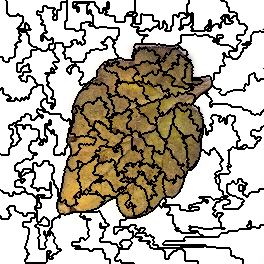

The file beside this chart, header and first rows:
5, 5, 5, 5, 5, 5, 11, 11, 11, 11, 11, 11, 11, 11, 11, 11, 11, 11, 11, 11, 11, 11, 11, 11
5, 5, 5, 5, 5, 5, 5, 11, 11, 11, 11, 11, 11, 11, 11, 11, 11, 11, 11, 11, 11, 11, 11, 11
5, 5, 5, 5, 5, 5, 5, 11, 11, 11, 11, 11, 11, 11, 11, 11, 11, 11, 11, 11, 11, 11, 11, 11
5, 5, 5, 5, 5, 5, 5, 11, 11, 11, 11, 11, 11, 11, 11, 11, 11, 11, 11, 11, 11, 11, 11, 11
5, 5, 5, 5, 5, 5, 5, 11, 11, 11, 11, 11, 11, 11, 11, 11, 11, 11, 11, 11, 11, 11, 11, 11
5, 5, 5, 5, 5, 5, 5, 11, 11, 11, 11, 11, 11, 11, 11, 11, 11, 11, 11, 11, 11, 11, 11, 11
5, 5, 5, 5, 5, 5, 5, 11, 11, 11, 11, 11, 11, 11, 11, 11, 11, 11, 11, 11, 11, 11, 11, 11
5, 5, 5, 5, 5, 5, 5, 11, 11, 11, 11, 11, 11, 11, 11, 11, 11, 11, 11, 11, 11, 11, 11, 11
5, 5, 5, 5, 5, 5, 5, 11, 11, 11, 11, 11, 11, 11, 11, 11, 11, 11, 11, 11, 11, 11, 11, 11
5, 5, 5, 5, 5, 5, 5, 11, 11, 11, 11, 11, 11, 11, 11, 11, 11, 11, 11, 11, 11, 11, 11, 11
5, 5, 5, 5, 5, 5, 5, 11, 11, 11, 11, 11, 11, 11, 11, 11, 11, 11, 11, 11, 11, 11, 11, 11
5, 5, 5, 5, 5, 5, 5, 11, 11, 11, 11, 11, 11, 11, 11, 11, 11, 11, 11, 11, 11, 11, 11, 11
5, 5, 5, 5, 5, 5, 5, 11, 11, 11, 11, 11, 11, 11, 11, 11, 11, 11, 11, 11, 11, 11, 11, 11
5, 5, 5, 5, 5, 5, 5, 11, 11, 11, 11, 11, 11, 11, 11, 11, 11, 11, 11, 11, 11, 11, 11, 11
5, 5, 5, 5, 5, 5, 5, 5, 5, 11, 11, 11, 11, 11, 11, 11, 11, 5, 5, 11, 11, 11, 11, 11
5, 5, 5, 5, 5, 5, 5, 5, 5, 11, 11, 11, 11, 11, 11, 11, 11, 5, 5, 11, 11, 11, 11, 11
5, 5, 5, 5, 5, 5, 5, 5, 5, 5, 5, 5, 5, 5, 5, 5, 5, 5, 5, 5, 5, 5, 5, 11
5, 5, 5, 5, 5, 5, 5, 5, 5, 5, 5, 5, 5, 5, 5, 5, 5, 5, 5, 5, 5, 5, 5, 11
5, 5, 5, 5, 5, 5, 5, 5, 5, 5, 5, 5, 5, 5, 5, 5, 5, 5, 5, 5, 5, 5, 5, 11
5, 5, 5, 5, 5, 5, 5, 5, 5, 5, 5, 5, 5, 5, 5, 5, 5, 5, 5, 5, 5, 5, 5, 11
5, 5, 5, 5, 5, 5, 5, 5, 5, 5, 5, 5, 5, 5, 5, 5, 5, 5, 5, 5, 5, 5, 5, 11
5, 5, 5, 5, 5, 5, 5, 5, 5, 5, 5, 5, 5, 5, 5, 5, 5, 5, 5, 5, 5, 5, 5, 11
5, 5, 5, 5, 5, 5, 5, 5, 5, 5, 5, 5, 5, 5, 5, 5, 5, 5, 5, 5, 5, 5, 5, 11
5, 5, 5, 5, 5, 5, 5, 5, 5, 5, 5, 5, 5, 5, 5, 5, 5, 5, 5, 5, 5, 11, 11, 11
5, 5, 5, 5, 5, 5, 5, 5, 5, 5, 5, 5, 5, 5, 5, 5, 5, 5, 5, 5, 5, 11, 11, 11
5, 5, 5, 5, 5, 5, 5, 5, 5, 5, 5, 5, 5, 5, 5, 5, 5, 5, 5, 5, 5, 11, 11, 11
5, 5, 5, 5, 5, 5, 5, 5, 5, 5, 5, 5, 5, 5, 5, 5, 5, 5, 5, 11, 11, 11, 11, 11
5, 5, 5, 5, 5, 5, 5, 5, 5, 5, 5, 5, 5, 5, 5, 5, 5, 5, 5, 11, 11, 11, 11, 11
5, 5, 5, 5, 5, 5, 5, 5, 5, 5, 5, 5, 5, 5, 5, 5, 5, 11, 11, 11, 11, 11, 11, 11
5, 5, 5, 5, 5, 5, 5, 5, 5, 5, 5, 5, 5, 5, 5, 5, 5, 5, 5, 5, 5, 5, 5, 5
5, 5, 5, 5, 5, 5, 5, 5, 5, 5, 5, 5, 5, 5, 5, 5, 5, 5, 5, 20, 20, 11, 11, 11
5, 5, 5, 5, 5, 5, 5, 5, 5, 5, 5, 5, 5, 5, 5, 5, 5, 5, 5, 20, 20, 11, 11, 11
5, 5, 5, 5, 5, 5, 5, 5, 5, 5, 5, 5, 5, 5, 5, 5, 5, 5, 5, 20, 20, 20, 20, 20
5, 5, 5, 5, 5, 5, 5, 5, 5, 5, 5, 5, 5, 5, 5, 5, 5, 5, 5, 20, 20, 20, 20, 20
5, 5, 5, 5, 5, 5, 5, 5, 5, 5, 5, 5, 5, 5, 5, 5, 5, 5, 5, 5, 5, 20, 20, 20
5, 5, 5, 5, 5, 5, 5, 5, 5, 5, 5, 5, 5, 5, 5, 5, 5, 5, 5, 5, 5, 20, 20, 20
5, 5, 5, 5, 5, 5, 5, 5, 5, 5, 5, 5, 5, 5, 5, 5, 5, 5, 5, 20, 20, 20, 20, 20
5, 5, 5, 5, 5, 5, 5, 5, 5, 5, 5, 5, 5, 5, 5, 5, 5, 5, 5, 20, 20, 20, 20, 20
5, 5, 5, 5, 5, 5, 5, 5, 5, 5, 5, 5, 5, 5, 5, 5, 5, 5, 5, 20, 20, 20, 20, 20
5, 5, 5, 5, 5, 5, 5, 5, 5, 5, 5, 5, 5, 5, 5, 5, 5, 5, 5, 20, 20, 20, 20, 20
5, 5, 5, 5, 5, 5, 5, 5, 5, 5, 5, 5, 5, 5, 5, 5, 5, 5, 5, 5, 5, 20, 20, 20
5, 5, 5, 5, 5, 5, 5, 5, 5, 5, 5, 5, 5, 5, 5, 5, 5, 5, 5, 5, 5, 20, 20, 20
5, 5, 5, 5, 5, 5, 5, 5, 5, 5, 5, 5, 5, 5, 5, 5, 5, 20, 20, 20, 20, 20, 20, 20
5, 5, 5, 5, 5, 5, 5, 5, 5, 5, 5, 5, 5, 5, 5, 5, 5, 20, 20, 20, 20, 20, 20, 20
5, 5, 5, 5, 5, 5, 5, 5, 5, 5, 5, 5, 5, 5, 5, 20, 20, 20, 20, 20, 20, 20, 20, 20
5, 5, 5, 5, 5, 5, 5, 5, 5, 5, 5, 5, 5, 5, 5, 20, 20, 20, 20, 20, 20, 20, 20, 20
5, 5, 5, 5, 5, 5, 5, 5, 5, 5, 5, 5, 5, 5, 5, 5, 5, 20, 20, 20, 20, 20, 20, 20
5, 5, 5, 5, 5, 5, 5, 5, 5, 5, 5, 5, 5, 5, 5, 5, 5, 20, 20, 20, 20, 20, 20, 20
5, 5, 5, 5, 5, 5, 5, 5, 5, 5, 5, 5, 5, 5, 5, 20, 20, 20, 20, 20, 20, 20, 20, 20
5, 5, 5, 5, 5, 5, 5, 5, 5, 5, 5, 5, 5, 5, 5, 20, 20, 20, 20, 20, 20, 20, 20, 20
5, 5, 5, 5, 5, 5, 5, 5, 5, 5, 5, 5, 5, 5, 5, 20, 20, 20, 20, 20, 20, 20, 20, 20
5, 5, 5, 5, 5, 5, 5, 5, 5, 5, 5, 5, 5, 5, 5, 20, 20, 20, 20, 20, 20, 20, 20, 20
5, 5, 5, 5, 5, 5, 5, 5, 5, 5, 5, 5, 5, 5, 5, 20, 20, 20, 20, 20, 20, 20, 20, 20
5, 5, 5, 5, 5, 5, 5, 5, 5, 5, 5, 5, 5, 5, 5, 20, 20, 20, 20, 20, 20, 20, 20, 20
5, 5, 5, 5, 5, 5, 5, 5, 5, 5, 5, 5, 5, 5, 5, 20, 20, 20, 20, 20, 20, 20, 20, 20
5, 5, 5, 5, 5, 5, 5, 5, 5, 5, 5, 5, 5, 5, 5, 20, 20, 20, 20, 20, 20, 20, 20, 20
5, 5, 5, 5, 5, 5, 5, 5, 5, 5, 5, 5, 5, 5, 5, 20, 20, 20, 20, 20, 20, 20, 20, 20
20, 20, 20, 5, 5, 5, 5, 5, 5, 5, 5, 5, 5, 20, 20, 20, 20, 20, 20, 20, 20, 20, 20, 20
20, 20, 20, 5, 5, 5, 5, 5, 5, 20, 20, 20, 20, 20, 20, 20, 20, 20, 20, 20, 20, 20, 20, 20
20, 20, 20, 5, 5, 5, 5, 5, 5, 20, 20, 20, 20, 20, 20, 20, 20, 20, 20, 20, 20, 20, 20, 14
20, 20, 20, 5, 5, 5, 5, 5, 5, 20, 20, 20, 20, 20, 20, 20, 20, 20, 20, 20, 20, 20, 20, 14
... 203 more rows
